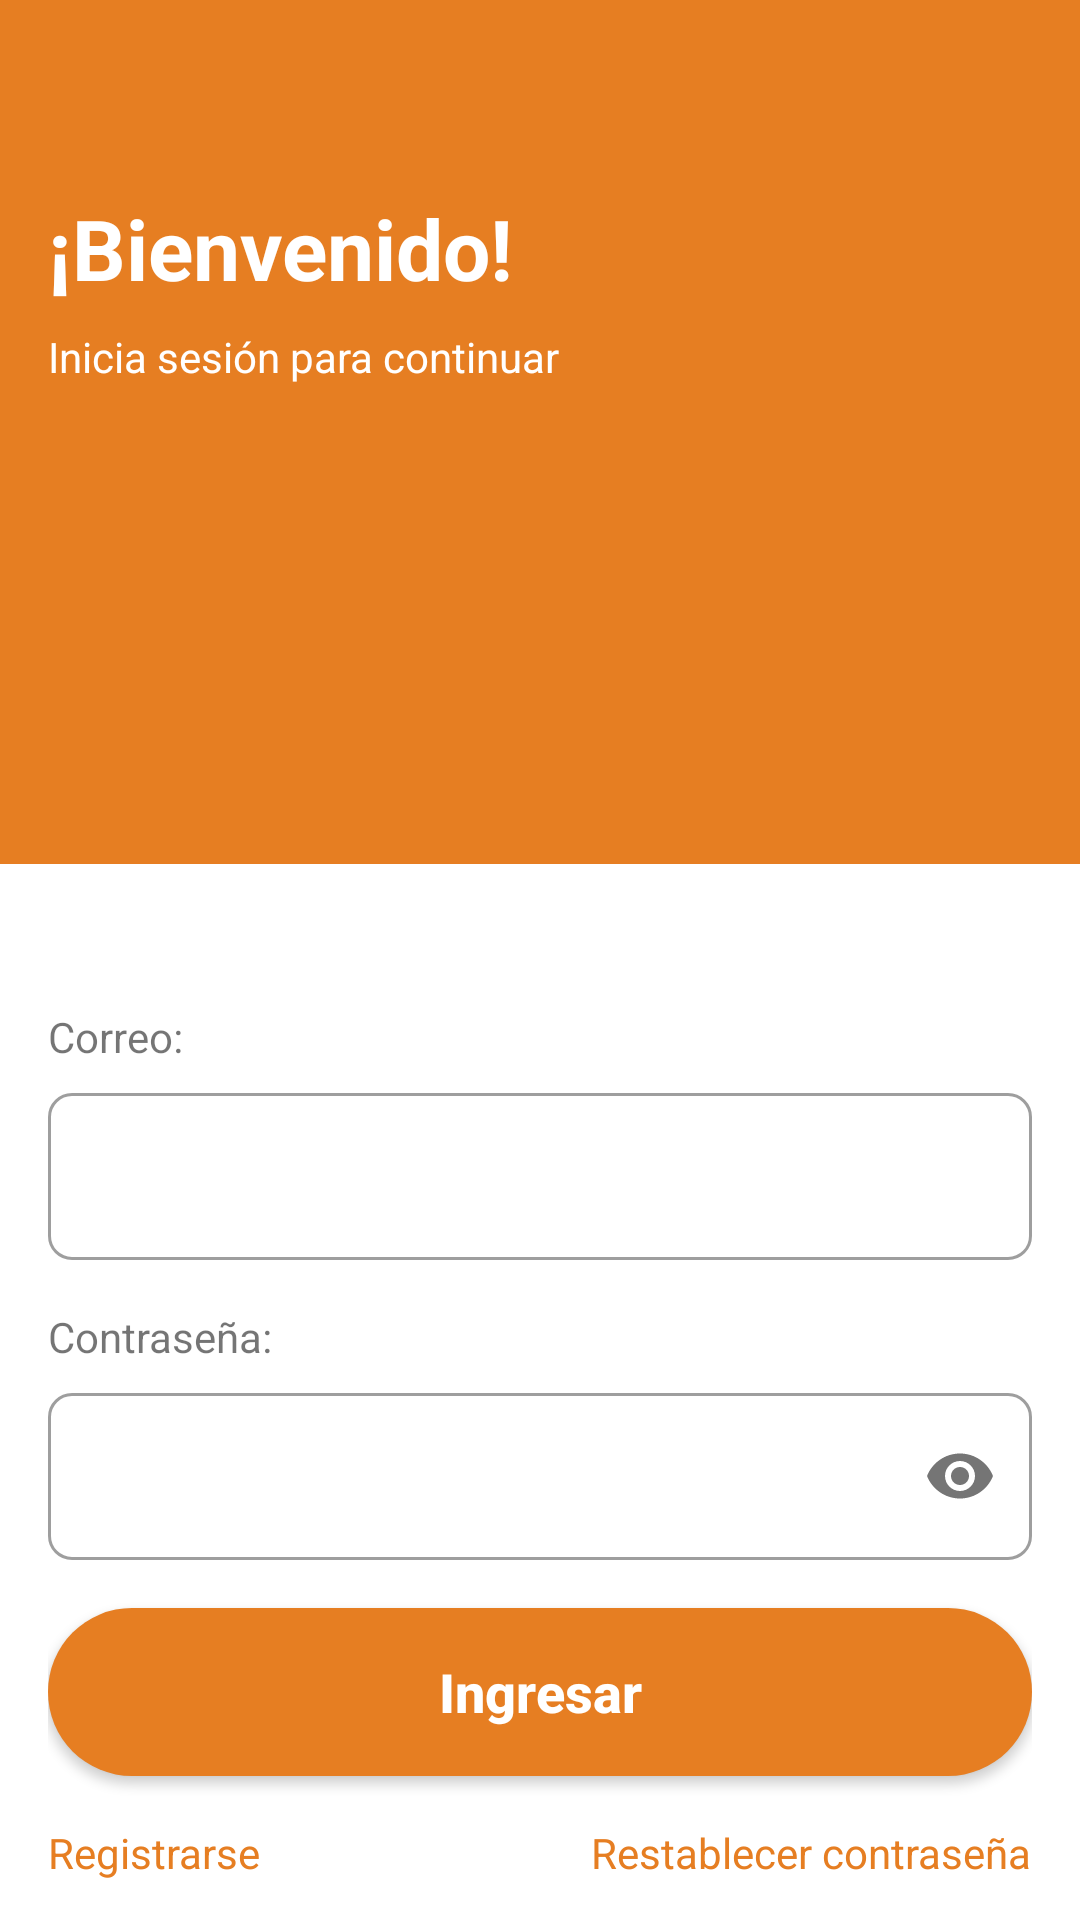

Reconstruct the res/layout file that produces this screen, plus the resources it refers to.
<!-- AndroidManifest.xml: application theme Theme.DeliciaChef -->
<!-- res/layout/fragment_login.xml -->
<?xml version="1.0" encoding="utf-8"?>
<androidx.constraintlayout.widget.ConstraintLayout xmlns:android="http://schemas.android.com/apk/res/android"
    xmlns:app="http://schemas.android.com/apk/res-auto"
    android:layout_width="match_parent"
    android:layout_height="match_parent"
    android:background="@color/white">

    
    <View
        android:id="@+id/view_header"
        android:layout_width="match_parent"
        android:layout_height="0dp"
        android:background="@color/header_login"
        app:layout_constraintHeight_percent="0.45"
        app:layout_constraintTop_toTopOf="parent" />

    
    <ImageView
        android:id="@+id/iv_logo"
        android:layout_width="32dp"
        android:layout_height="32dp"
        android:layout_margin="16dp"
        android:src="@drawable/ic_launcher_foreground"
        app:layout_constraintStart_toStartOf="parent"
        app:layout_constraintTop_toTopOf="parent"
        app:tint="@color/black" />

    
    <TextView
        android:id="@+id/tv_welcome"
        android:layout_width="wrap_content"
        android:layout_height="wrap_content"
        android:layout_marginStart="16dp"
        android:layout_marginTop="16dp"
        android:text="@string/common_welcome"
        android:textColor="@color/white"
        android:textSize="28sp"
        android:textStyle="bold"
        app:layout_constraintStart_toStartOf="parent"
        app:layout_constraintTop_toBottomOf="@+id/iv_logo" />

    <TextView
        android:id="@+id/tv_description"
        android:layout_width="wrap_content"
        android:layout_height="wrap_content"
        android:layout_marginStart="16dp"
        android:layout_marginTop="8dp"
        android:text="@string/login_desc"
        android:textColor="@color/white"
        app:layout_constraintStart_toStartOf="parent"
        app:layout_constraintTop_toBottomOf="@+id/tv_welcome" />

    
    <LinearLayout
        android:id="@+id/ll_form"
        android:layout_width="match_parent"
        android:layout_height="wrap_content"
        android:layout_marginTop="32dp"
        android:orientation="vertical"
        android:padding="16dp"
        app:layout_constraintTop_toBottomOf="@id/view_header">

        
        <TextView
            android:layout_width="match_parent"
            android:layout_height="wrap_content"
            android:layout_marginBottom="4dp"
            android:text="@string/common_label_email" />

        <com.google.android.material.textfield.TextInputLayout
            style="@style/Widget.MaterialComponents.TextInputLayout.OutlinedBox"
            android:layout_width="match_parent"
            android:layout_height="wrap_content"
            android:layout_marginBottom="16dp"
            app:boxCornerRadiusBottomEnd="8dp"
            app:boxCornerRadiusBottomStart="8dp"
            app:boxCornerRadiusTopEnd="8dp"
            app:boxCornerRadiusTopStart="8dp">

            <com.google.android.material.textfield.TextInputEditText
                android:id="@+id/et_email"
                android:layout_width="match_parent"
                android:layout_height="wrap_content"
                android:inputType="textEmailAddress" />
        </com.google.android.material.textfield.TextInputLayout>

        
        <TextView
            android:layout_width="match_parent"
            android:layout_height="wrap_content"
            android:layout_marginBottom="4dp"
            android:text="@string/common_label_password" />

        <com.google.android.material.textfield.TextInputLayout
            style="@style/Widget.MaterialComponents.TextInputLayout.OutlinedBox"
            android:layout_width="match_parent"
            android:layout_height="wrap_content"
            android:layout_marginBottom="16dp"
            app:boxCornerRadiusBottomEnd="8dp"
            app:boxCornerRadiusBottomStart="8dp"
            app:boxCornerRadiusTopEnd="8dp"
            app:boxCornerRadiusTopStart="8dp"
            app:passwordToggleEnabled="true">

            <com.google.android.material.textfield.TextInputEditText
                android:id="@+id/et_password"
                android:layout_width="match_parent"
                android:layout_height="wrap_content"
                android:inputType="textPassword" />
        </com.google.android.material.textfield.TextInputLayout>

        
        <Button
            android:id="@+id/btn_login"
            android:layout_width="match_parent"
            android:layout_height="56dp"
            android:background="@drawable/button_background"
            android:backgroundTint="@color/header_login"
            android:text="@string/login_btn_enter"
            android:textAllCaps="false"
            android:textColor="@color/white"
            android:textSize="18sp"
            android:textStyle="bold" />

        
        <androidx.constraintlayout.widget.ConstraintLayout
            android:layout_width="match_parent"
            android:layout_height="wrap_content"
            android:layout_marginTop="16dp">

            <TextView
                android:id="@+id/tv_go_to_register"
                android:layout_width="wrap_content"
                android:layout_height="wrap_content"
                android:text="@string/login_register"
                android:textColor="@color/header_login"
                app:layout_constraintStart_toStartOf="parent"
                app:layout_constraintTop_toTopOf="parent" />

            <TextView
                android:id="@+id/tv_forgot_password"
                android:layout_width="wrap_content"
                android:layout_height="wrap_content"
                android:text="@string/login_forgot_password"
                android:textColor="@color/header_login"
                app:layout_constraintEnd_toEndOf="parent"
                app:layout_constraintTop_toTopOf="parent" />
        </androidx.constraintlayout.widget.ConstraintLayout>

    </LinearLayout>

    
    <ProgressBar
        android:id="@+id/progress_bar"
        android:layout_width="wrap_content"
        android:layout_height="wrap_content"
        android:visibility="gone"
        app:layout_constraintBottom_toBottomOf="parent"
        app:layout_constraintEnd_toEndOf="parent"
        app:layout_constraintStart_toStartOf="parent"
        app:layout_constraintTop_toTopOf="parent" />

</androidx.constraintlayout.widget.ConstraintLayout>
<!-- resources referenced by this layout -->
<resources>
  <color name="black">#FF000000</color>
  <color name="header_login">#E67E22</color>
  <color name="white">#FFFFFFFF</color>
  <!-- drawable button_background (drawable) -->
  <?xml version="1.0" encoding="utf-8"?>
  <ripple xmlns:android="http://schemas.android.com/apk/res/android"
      android:color="@color/primary_dark">
      <item>
          <shape android:shape="rectangle">
              <solid android:color="@color/primary_color" />
              <corners android:radius="100dp" />
              <padding
                  android:bottom="12dp"
                  android:left="24dp"
                  android:right="24dp"
                  android:top="12dp" />
          </shape>
      </item>
  </ripple>
  <string name="common_label_email">Correo:</string>
  <string name="common_label_password">Contraseña:</string>
  <string name="common_welcome">¡Bienvenido!</string>
  <string name="login_btn_enter">Ingresar</string>
  <string name="login_desc">Inicia sesión para continuar</string>
  <string name="login_forgot_password">Restablecer contraseña</string>
  <string name="login_register">Registrarse</string>
  <style name="Theme.DeliciaChef" parent="Theme.MaterialComponents.DayNight.NoActionBar">
          <item name="colorPrimary">@color/chef_green</item>
          <item name="colorPrimaryVariant">#1B5E20</item>
          <item name="colorOnPrimary">@color/white</item>
  
          <item name="android:windowBackground">@color/white</item>
      </style>
  <color name="primary_dark">#3700B3</color>
  <color name="primary_color">#6200EE</color>
</resources>
